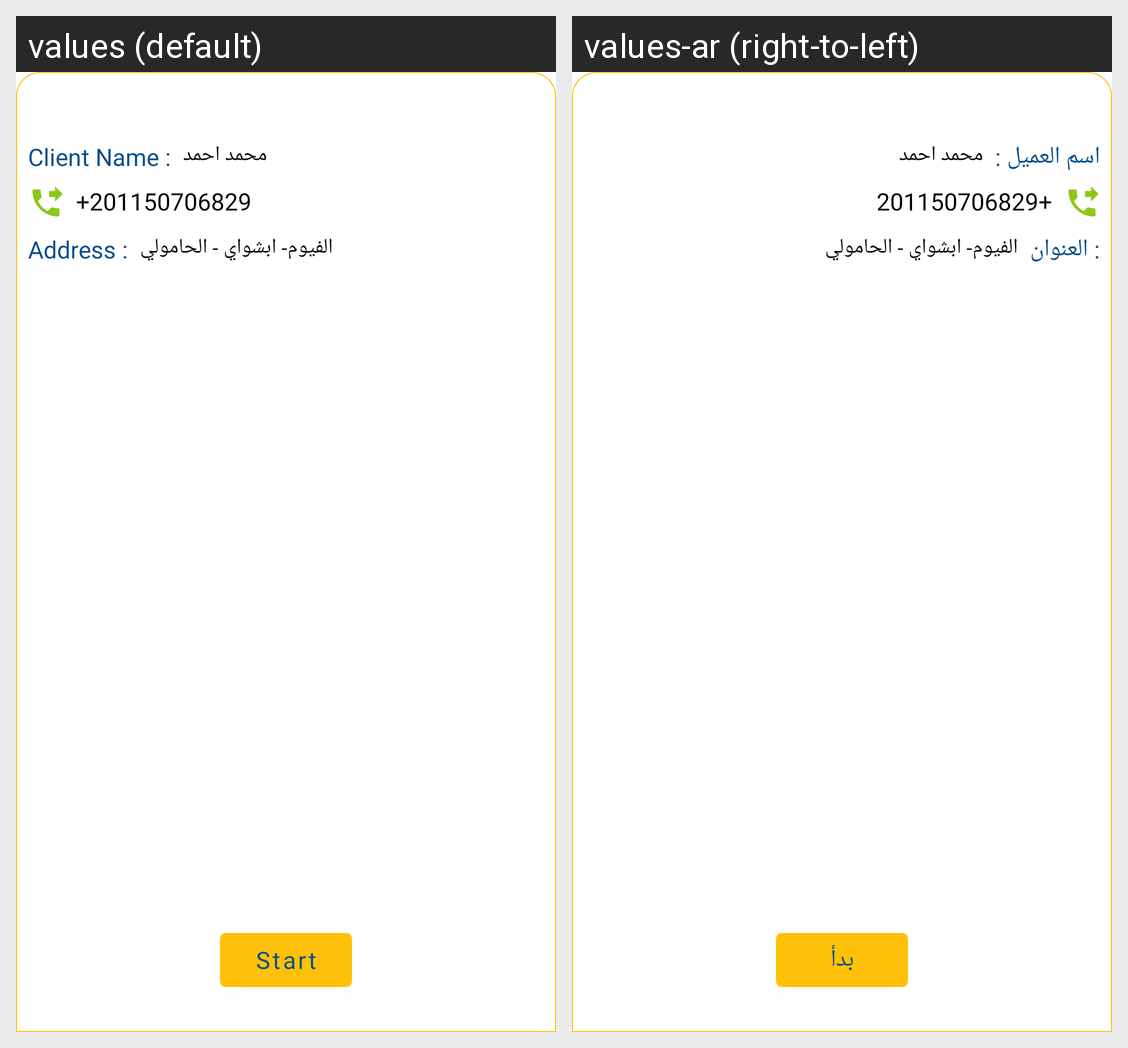

For this localized Android screen grid, give each drawn string resource with its value in every locale shown.
Android screen res/layout/client_details.xml rendered under 2 locales, left to right: values (default), values-ar (right-to-left). Device: Nexus 5 (rendered at 1080×1920; each locale shown at half size, 540×960, under a caption strip naming it); theme Theme.SimpleDelivryApp.
Strings drawn on this screen, with the default value and each locale's value (text and hints the layout hard-codes, and strings that could not be matched under every locale, appear in the picture but are not listed):

client_name
  values: Client Name :
  values-ar: اسم العميل :

mo_text
  values: محمد احمد
  values-ar: محمد احمد

title_address
  values: Address :
  values-ar: : العنوان

add_text
  values: الفيوم- ابشواي - الحامولي
  values-ar: الفيوم- ابشواي - الحامولي

start
  values: Start
  values-ar: بدأ
